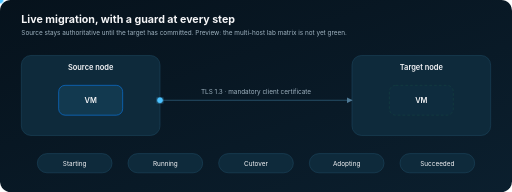
t = 0.00 s
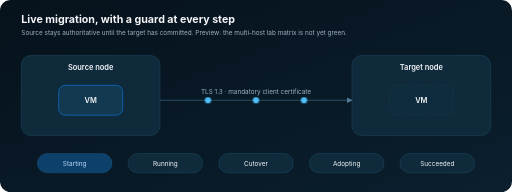
t = 1.50 s
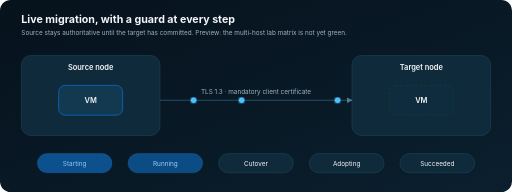
t = 2.85 s
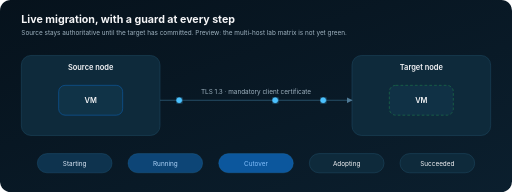
t = 4.20 s
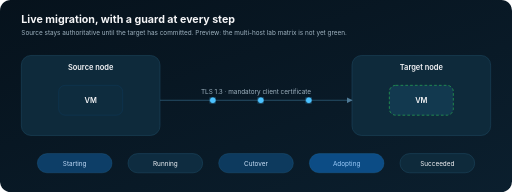
t = 5.55 s
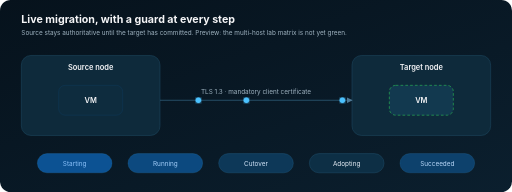
t = 6.90 s

The animated SVG that drew these frames (rendered in a browser with its animation timeline set to each time). Animation: 10 SMIL elements (animate=7,animateMotion=3); one cycle of 8.40 s, repeats indefinitely.

<svg xmlns="http://www.w3.org/2000/svg" viewBox="0 0 960 360" role="img" aria-label="Live migration: source and target node connected by a mutually authenticated TLS link, moving a VM through Starting, Running, Cutover, Adopting and Succeeded">
<!-- Copyright 2026 Zyvor. SPDX-License-Identifier: LicenseRef-Zyvor-Production-2.0 -->
<defs>
<linearGradient id="bg" x1="0" y1="0" x2="1" y2="1"><stop offset="0" stop-color="#06121c"/><stop offset="1" stop-color="#0b1f2e"/></linearGradient>
<filter id="glow"><feGaussianBlur stdDeviation="3" result="b"/><feMerge><feMergeNode in="b"/><feMergeNode in="SourceGraphic"/></feMerge></filter>
<marker id="ar" viewBox="0 0 10 10" refX="9" refY="5" markerWidth="7" markerHeight="7" orient="auto"><path d="M0 0L10 5L0 10z" fill="#4f7a96"/></marker>
<style>
text{font-family:-apple-system,BlinkMacSystemFont,"Segoe UI",Helvetica,Arial,sans-serif;fill:#f5f5f7;text-anchor:middle}
.s{font-size:12px;fill:#9fb3c0}.h{font-size:14px;font-weight:600}.t{font-size:20px;font-weight:650;text-anchor:start}.l{text-anchor:start}
.box{fill:#0e2a3b;stroke:#1f4a63}.hot{fill:#0e2a3b;stroke:#0a84ff;stroke-width:2}.ln{fill:none;stroke:#2b5671;stroke-width:1.6;marker-end:url(#ar)}
.dot{fill:#4cc2ff;filter:url(#glow)}.back{fill:#ff9f0a;filter:url(#glow)}.ok{fill:#30d158;filter:url(#glow)}
@media (prefers-reduced-motion: reduce){animate,animateMotion,animateTransform{display:none}}
</style>
</defs>
<rect width="960" height="360" rx="20" fill="url(#bg)"/>
<text x="40" y="44" class="t">Live migration, with a guard at every step</text>
<text x="40" y="66" class="s l">Source stays authoritative until the target has committed. Preview: the multi-host lab matrix is not yet green.</text>
<rect class="box" x="40" y="104" width="260" height="150" rx="18"/><text x="170" y="132" class="h">Source node</text>
<rect class="box" x="660" y="104" width="260" height="150" rx="18"/><text x="790" y="132" class="h">Target node</text>
<rect x="110" y="160" width="120" height="56" rx="12" fill="#12394f" stroke="#0a84ff"><animate attributeName="opacity" values="1;1;0.15;0.15;1" keyTimes="0;0.45;0.62;0.9;1" dur="8s" repeatCount="indefinite"/></rect><text x="170" y="193" class="h">VM</text>
<rect x="730" y="160" width="120" height="56" rx="12" fill="#12394f" stroke="#30d158" stroke-dasharray="5 4"><animate attributeName="opacity" values="0.15;0.15;1;1;0.15" keyTimes="0;0.45;0.62;0.9;1" dur="8s" repeatCount="indefinite"/></rect><text x="790" y="193" class="h">VM</text>
<path class="ln" d="M300 188 L660 188"/><text x="480" y="176" class="s">TLS 1.3 · mandatory client certificate</text>
<circle r="5" class="dot"><animateMotion dur="2.0s" begin="0s" repeatCount="indefinite" path="M300 188 L660 188"/></circle>
<circle r="5" class="dot"><animateMotion dur="2.0s" begin="0.5s" repeatCount="indefinite" path="M300 188 L660 188"/></circle>
<circle r="5" class="dot"><animateMotion dur="2.0s" begin="1.0s" repeatCount="indefinite" path="M300 188 L660 188"/></circle>
<rect class="box" x="70" y="288" width="140" height="36" rx="18"/><text x="140" y="311" class="s" style="fill:#f5f5f7">Starting</text>
<rect x="70" y="288" width="140" height="36" rx="18" fill="#0a84ff" opacity="0"><animate attributeName="opacity" values="0;0.5;0" keyTimes="0;0.5;1" dur="2s" begin="0.0s" repeatCount="indefinite"/></rect>
<rect class="box" x="240" y="288" width="140" height="36" rx="18"/><text x="310" y="311" class="s" style="fill:#f5f5f7">Running</text>
<rect x="240" y="288" width="140" height="36" rx="18" fill="#0a84ff" opacity="0"><animate attributeName="opacity" values="0;0.5;0" keyTimes="0;0.5;1" dur="2s" begin="1.6s" repeatCount="indefinite"/></rect>
<rect class="box" x="410" y="288" width="140" height="36" rx="18"/><text x="480" y="311" class="s" style="fill:#f5f5f7">Cutover</text>
<rect x="410" y="288" width="140" height="36" rx="18" fill="#0a84ff" opacity="0"><animate attributeName="opacity" values="0;0.5;0" keyTimes="0;0.5;1" dur="2s" begin="3.2s" repeatCount="indefinite"/></rect>
<rect class="box" x="580" y="288" width="140" height="36" rx="18"/><text x="650" y="311" class="s" style="fill:#f5f5f7">Adopting</text>
<rect x="580" y="288" width="140" height="36" rx="18" fill="#0a84ff" opacity="0"><animate attributeName="opacity" values="0;0.5;0" keyTimes="0;0.5;1" dur="2s" begin="4.800000000000001s" repeatCount="indefinite"/></rect>
<rect class="box" x="750" y="288" width="140" height="36" rx="18"/><text x="820" y="311" class="s" style="fill:#f5f5f7">Succeeded</text>
<rect x="750" y="288" width="140" height="36" rx="18" fill="#0a84ff" opacity="0"><animate attributeName="opacity" values="0;0.5;0" keyTimes="0;0.5;1" dur="2s" begin="6.4s" repeatCount="indefinite"/></rect>
</svg>
